Photos from the image-classification dataset "Blueberry_maturiety" in the GitHub repository Chrislandry98/IA_gestion_suivi_agricole. Its 3 classes are: immature, mature, semi-mature.

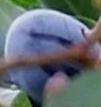
Label: mature

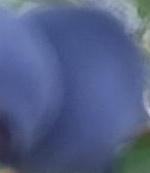
Label: mature

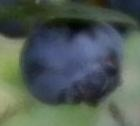
Label: mature

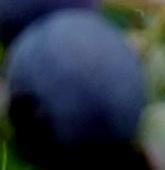
Label: mature

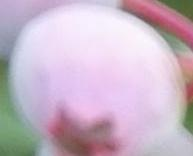
Label: semi-mature

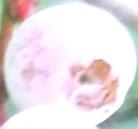
Label: semi-mature
